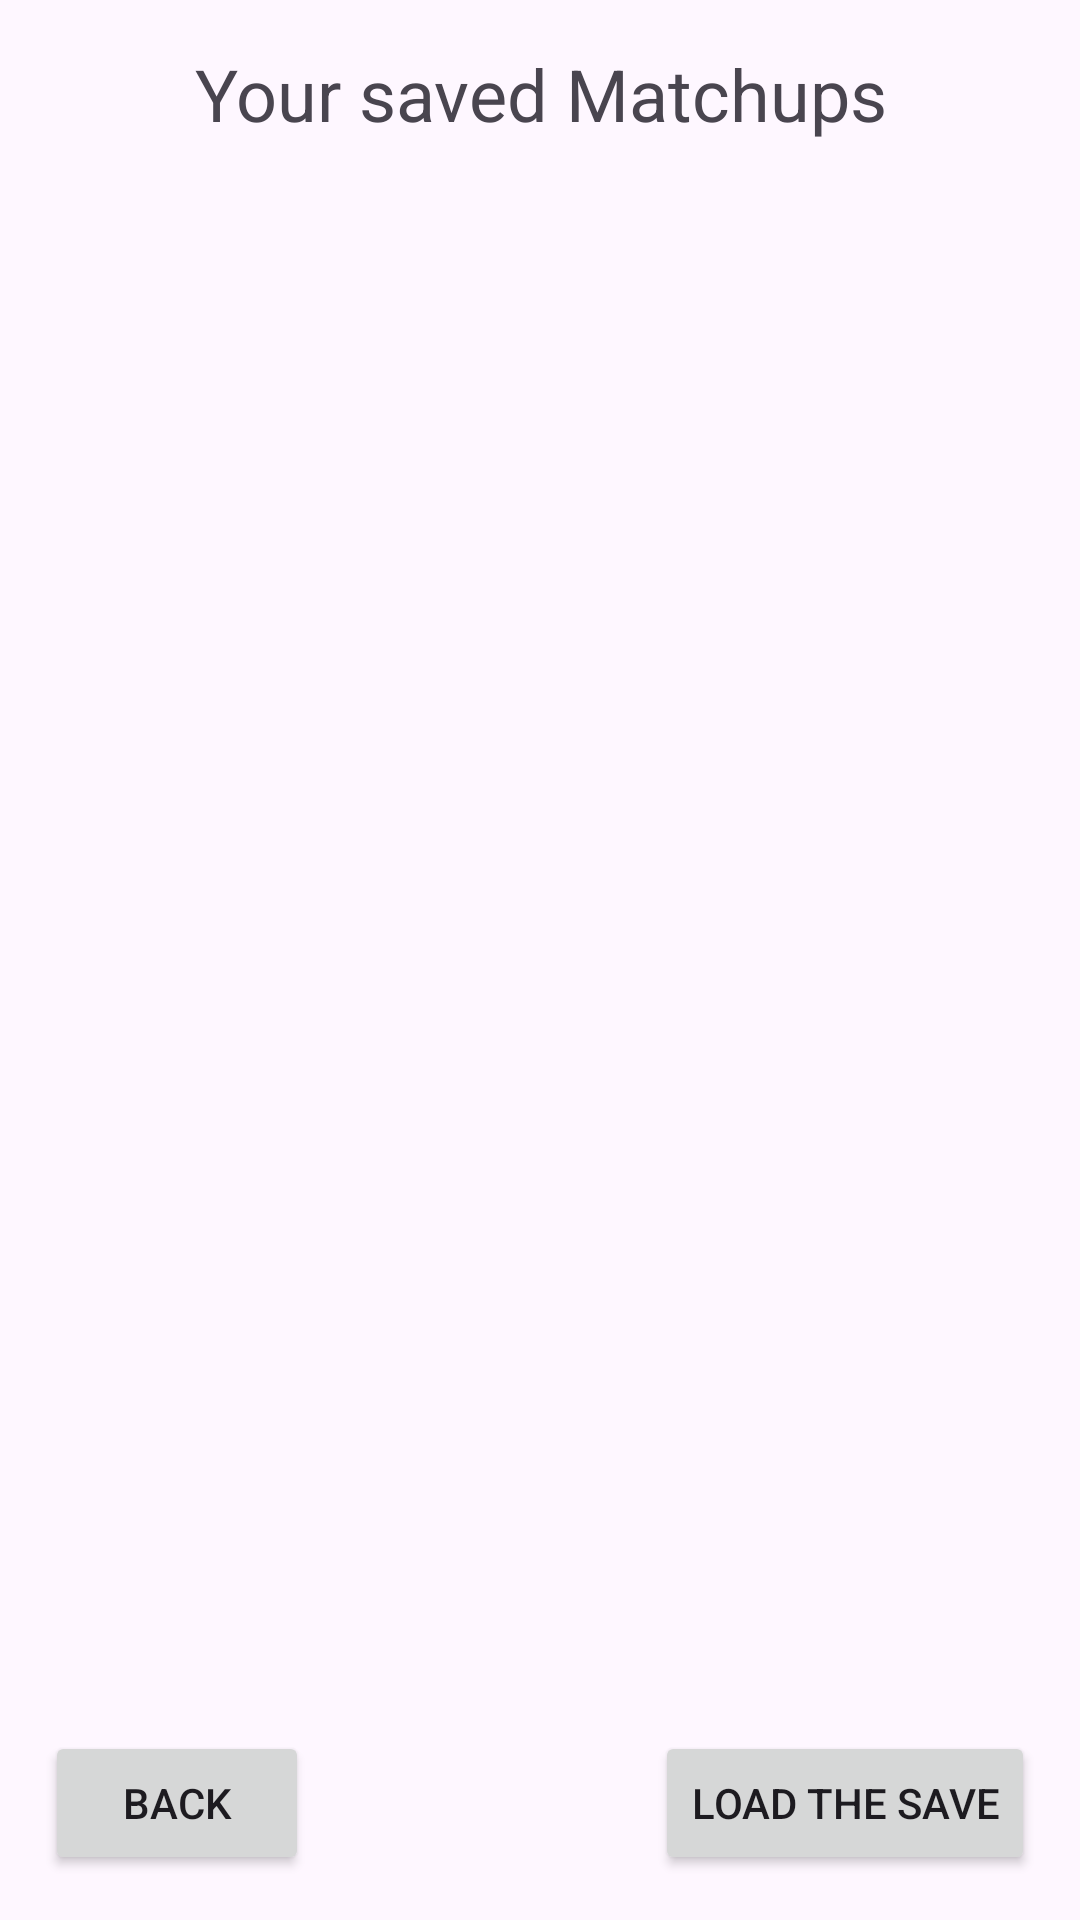

Layout XML and referenced resources for this Android screen:
<!-- AndroidManifest.xml: application theme Theme.LoL_Build -->
<!-- res/layout/activity_user_history.xml -->
<?xml version="1.0" encoding="utf-8"?>
<androidx.constraintlayout.widget.ConstraintLayout xmlns:android="http://schemas.android.com/apk/res/android"
    xmlns:app="http://schemas.android.com/apk/res-auto"
    xmlns:tools="http://schemas.android.com/tools"
    android:layout_width="match_parent"
    android:layout_height="match_parent"
    tools:context=".infos.User_History">

    <Button
        android:id="@+id/userH_back"
        android:layout_width="wrap_content"
        android:layout_height="wrap_content"
        android:layout_marginStart="15dp"
        android:layout_marginBottom="15dp"
        android:text="@string/b_back"
        app:layout_constraintBottom_toBottomOf="parent"
        app:layout_constraintStart_toStartOf="parent" />

    <Button
        android:id="@+id/userH_load"
        android:layout_width="wrap_content"
        android:layout_height="wrap_content"
        android:layout_marginEnd="15dp"
        android:layout_marginBottom="15dp"
        android:text="@string/btn_load_db"
        app:layout_constraintBottom_toBottomOf="parent"
        app:layout_constraintEnd_toEndOf="parent" />

    <TextView
        android:id="@+id/txt_userHistory"
        android:layout_width="wrap_content"
        android:layout_height="wrap_content"
        android:layout_marginTop="15dp"
        android:text="@string/txt_userH"
        android:textAlignment="center"
        android:textSize="24sp"
        app:layout_constraintEnd_toEndOf="parent"
        app:layout_constraintStart_toStartOf="parent"
        app:layout_constraintTop_toTopOf="parent" />

    <androidx.recyclerview.widget.RecyclerView
        android:id="@+id/recycler_userH"
        android:layout_width="match_parent"
        android:layout_height="0dp"
        android:layout_marginTop="1dp"
        app:layout_constraintBottom_toTopOf="@+id/userH_back"
        app:layout_constraintEnd_toEndOf="parent"
        app:layout_constraintStart_toStartOf="parent"
        app:layout_constraintTop_toBottomOf="@+id/txt_userHistory" />
</androidx.constraintlayout.widget.ConstraintLayout>
<!-- resources referenced by this layout -->
<resources>
  <string name="b_back">Back</string>
  <string name="btn_load_db">Load the save</string>
  <string name="txt_userH">Your saved Matchups</string>
  <style name="Theme.LoL_Build" parent="Base.Theme.LoL_Build" />
  <style name="Base.Theme.LoL_Build" parent="Theme.Material3.DayNight.NoActionBar">
          
          
      </style>
</resources>
